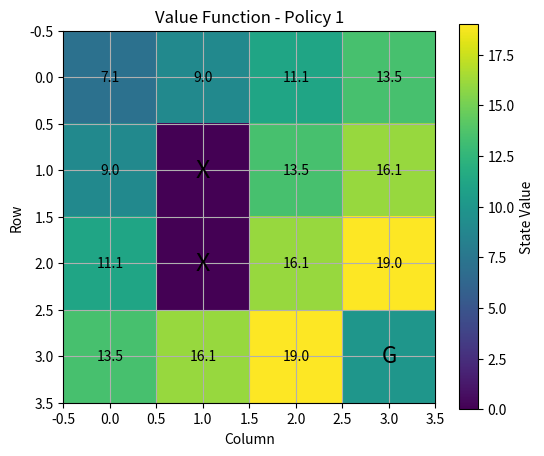
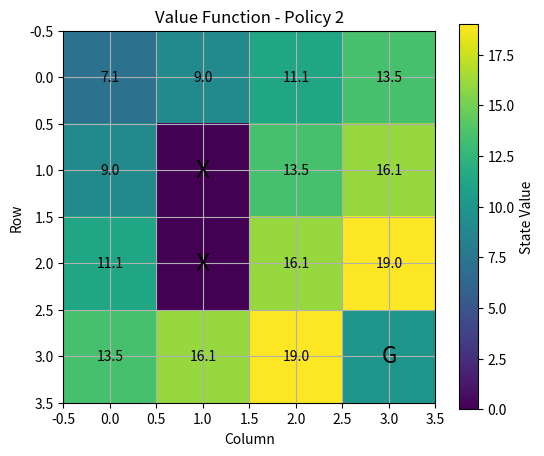

Python code for these plots, in order:
import numpy as np
import matplotlib.pyplot as plt

print("Experiment 23 - Policy and Value Functions")
print("-------------------------------------------")

# Gridworld
rows = 4
cols = 4

# Goal state
goal = (3, 3)

# Obstacles
obstacles = [(1, 1), (2, 1)]

# Actions
actions = {
    "UP": (-1, 0),
    "DOWN": (1, 0),
    "LEFT": (0, -1),
    "RIGHT": (0, 1)
}

# ------------------------------------------------
# Function to get next state
# ------------------------------------------------

def next_state(state, action):

    r, c = state
    dr, dc = actions[action]

    nr = r + dr
    nc = c + dc

    # Boundary check
    if nr < 0 or nr >= rows or nc < 0 or nc >= cols:
        return state

    # Obstacle check
    if (nr, nc) in obstacles:
        return state

    return (nr, nc)


# ------------------------------------------------
# Two different policies
# ------------------------------------------------

policy1 = {}

for r in range(rows):
    for c in range(cols):

        state = (r, c)

        if state == goal or state in obstacles:
            continue

        # Policy 1: Prefer RIGHT, then DOWN
        if c < cols - 1 and (r, c + 1) not in obstacles:
            policy1[state] = "RIGHT"
        else:
            policy1[state] = "DOWN"


policy2 = {}

for r in range(rows):
    for c in range(cols):

        state = (r, c)

        if state == goal or state in obstacles:
            continue

        # Policy 2: Prefer DOWN, then RIGHT
        if r < rows - 1 and (r + 1, c) not in obstacles:
            policy2[state] = "DOWN"
        else:
            policy2[state] = "RIGHT"


# ------------------------------------------------
# Policy Evaluation
# ------------------------------------------------

def evaluate_policy(policy):

    values = np.zeros((rows, cols))

    gamma = 0.9

    for iteration in range(100):

        new_values = values.copy()

        for r in range(rows):
            for c in range(cols):

                state = (r, c)

                if state == goal:
                    new_values[r, c] = 10
                    continue

                if state in obstacles:
                    continue

                action = policy[state]
                next_s = next_state(state, action)

                # Reward
                if next_s == goal:
                    reward = 10
                elif next_s == state:
                    reward = -2
                else:
                    reward = -1

                nr, nc = next_s

                # Bellman expectation equation
                new_values[r, c] = reward + gamma * values[nr, nc]

        values = new_values

    return values


# ------------------------------------------------
# Evaluate both policies
# ------------------------------------------------

value1 = evaluate_policy(policy1)
value2 = evaluate_policy(policy2)


# ------------------------------------------------
# Display Policy 1
# ------------------------------------------------

print("\nPolicy 1")
print("--------")

for state, action in policy1.items():
    print(
        "State",
        state,
        "->",
        action,
        "| Value =",
        round(value1[state], 2)
    )


# ------------------------------------------------
# Display Policy 2
# ------------------------------------------------

print("\nPolicy 2")
print("--------")

for state, action in policy2.items():
    print(
        "State",
        state,
        "->",
        action,
        "| Value =",
        round(value2[state], 2)
    )


# ------------------------------------------------
# Display Value Functions
# ------------------------------------------------

print("\nValue Function - Policy 1")
print(np.round(value1, 2))

print("\nValue Function - Policy 2")
print(np.round(value2, 2))


# ------------------------------------------------
# Visualization - Policy 1
# ------------------------------------------------

plt.figure(figsize=(6, 5))

plt.imshow(value1)

plt.colorbar(label="State Value")

for r in range(rows):
    for c in range(cols):

        if (r, c) in obstacles:
            plt.text(
                c,
                r,
                "X",
                ha="center",
                va="center",
                fontsize=18
            )

        elif (r, c) == goal:
            plt.text(
                c,
                r,
                "G",
                ha="center",
                va="center",
                fontsize=16
            )

        else:
            plt.text(
                c,
                r,
                f"{value1[r, c]:.1f}",
                ha="center",
                va="center"
            )

plt.title("Value Function - Policy 1")
plt.xlabel("Column")
plt.ylabel("Row")
plt.grid()
plt.show()


# ------------------------------------------------
# Visualization - Policy 2
# ------------------------------------------------

plt.figure(figsize=(6, 5))

plt.imshow(value2)

plt.colorbar(label="State Value")

for r in range(rows):
    for c in range(cols):

        if (r, c) in obstacles:
            plt.text(
                c,
                r,
                "X",
                ha="center",
                va="center",
                fontsize=18
            )

        elif (r, c) == goal:
            plt.text(
                c,
                r,
                "G",
                ha="center",
                va="center",
                fontsize=16
            )

        else:
            plt.text(
                c,
                r,
                f"{value2[r, c]:.1f}",
                ha="center",
                va="center"
            )

plt.title("Value Function - Policy 2")
plt.xlabel("Column")
plt.ylabel("Row")
plt.grid()
plt.show()


print("\nExperiment 23 Completed Successfully!")
